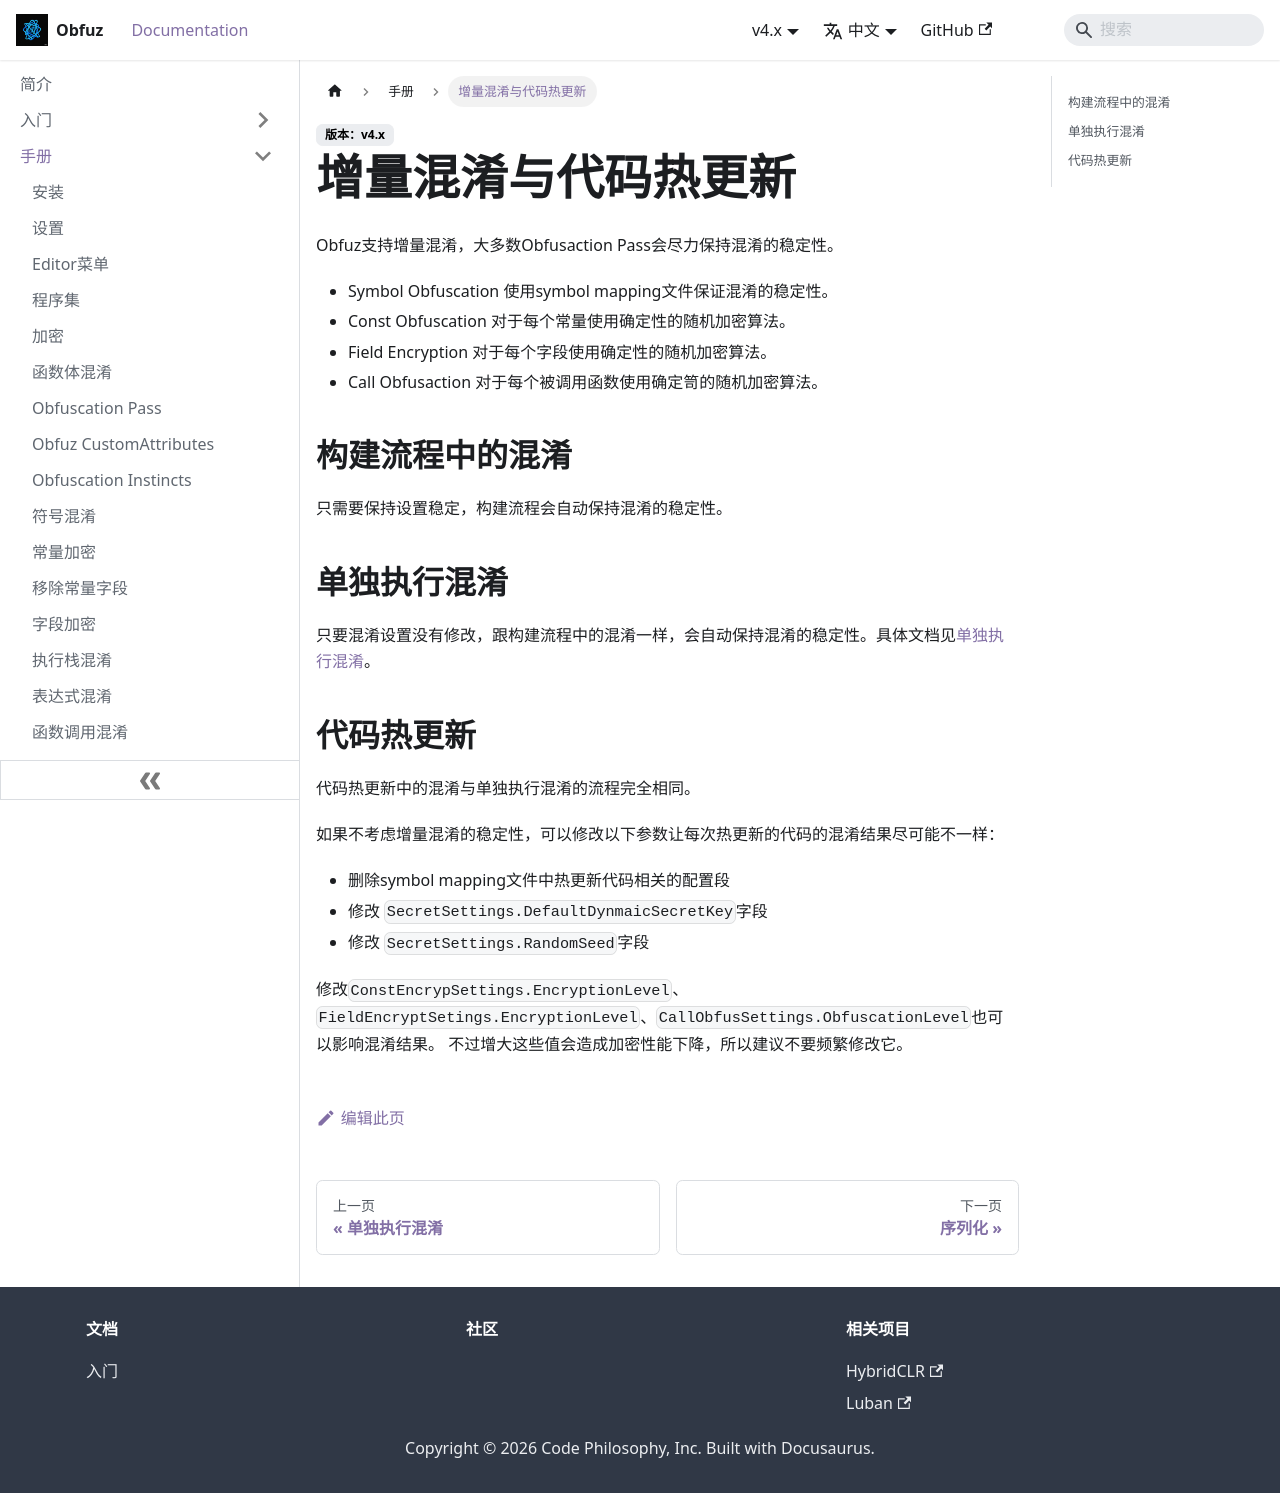

repository: focus-creative-games/obfuz-doc · page: docs/manual/incremental-obfuscation-and-hotupdate.html · generator: docusaurus

# 增量混淆与代码热更新

Obfuz支持增量混淆，大多数Obfusaction Pass会尽力保持混淆的稳定性。

- Symbol Obfuscation 使用symbol mapping文件保证混淆的稳定性。
- Const Obfuscation 对于每个常量使用确定性的随机加密算法。
- Field Encryption 对于每个字段使用确定性的随机加密算法。
- Call Obfusaction 对于每个被调用函数使用确定笥的随机加密算法。

## 构建流程中的混淆

只需要保持设置稳定，构建流程会自动保持混淆的稳定性。

## 单独执行混淆

只要混淆设置没有修改，跟构建流程中的混淆一样，会自动保持混淆的稳定性。具体文档见[单独执行混淆](./run-obfuscation-standalonely)。

## 代码热更新

代码热更新中的混淆与单独执行混淆的流程完全相同。

如果不考虑增量混淆的稳定性，可以修改以下参数让每次热更新的代码的混淆结果尽可能不一样：

- 删除symbol mapping文件中热更新代码相关的配置段
- 修改 `SecretSettings.DefaultDynmaicSecretKey`字段
- 修改 `SecretSettings.RandomSeed`字段

修改`ConstEncrypSettings.EncryptionLevel`、`FieldEncryptSetings.EncryptionLevel`、`CallObfusSettings.ObfuscationLevel`也可以影响混淆结果。
不过增大这些值会造成加密性能下降，所以建议不要频繁修改它。
